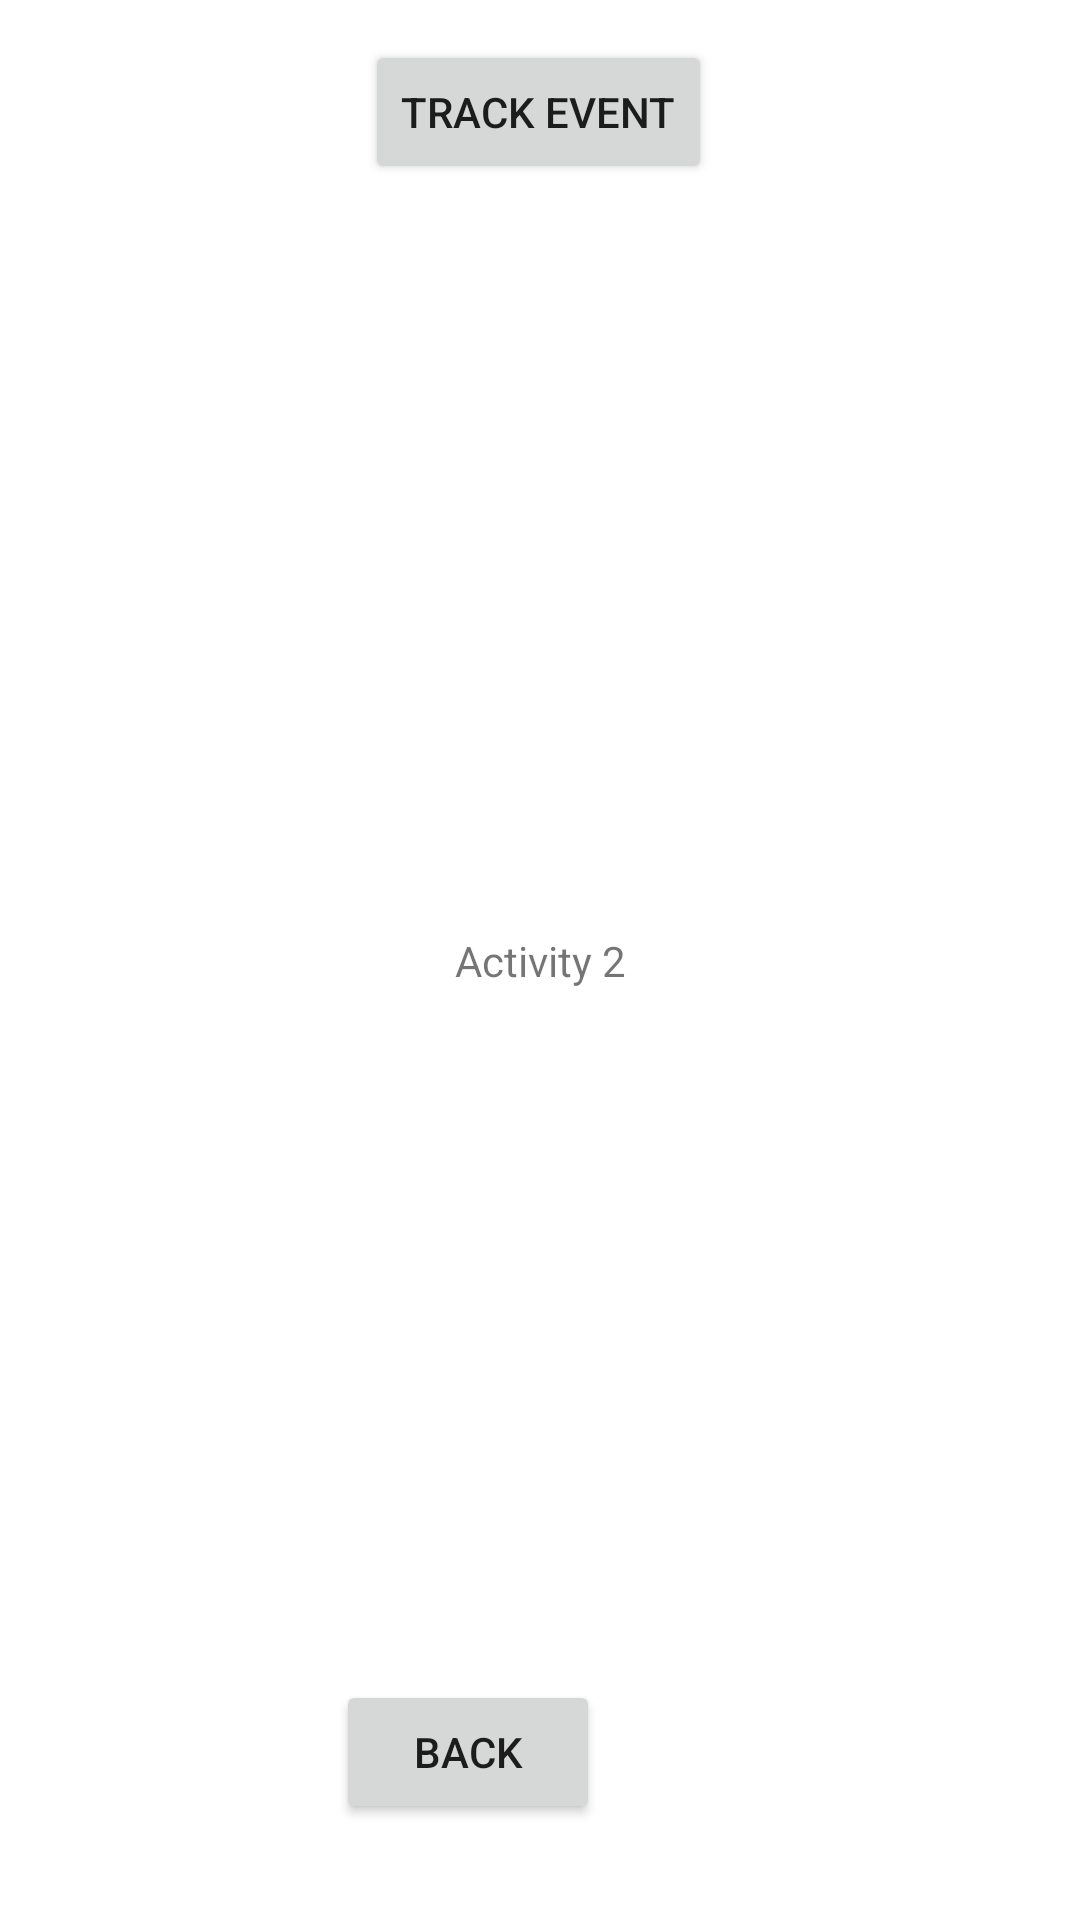

This screen was rendered from an Android layout file. Write that file and the resources it references.
<!-- AndroidManifest.xml: application theme Theme.Mobile -->
<!-- res/layout/activity_two.xml -->
<?xml version="1.0" encoding="utf-8"?>
<androidx.constraintlayout.widget.ConstraintLayout xmlns:android="http://schemas.android.com/apk/res/android"
    xmlns:app="http://schemas.android.com/apk/res-auto"
    xmlns:tools="http://schemas.android.com/tools"
    android:layout_width="match_parent"
    android:layout_height="match_parent"
    tools:context="com.example.prism.mobile.Activity2">

    <TextView
        android:id="@+id/textView"
        android:layout_width="wrap_content"
        android:layout_height="wrap_content"
        android:text="@string/activity_2"
        app:layout_constraintBottom_toBottomOf="parent"
        app:layout_constraintEnd_toEndOf="parent"
        app:layout_constraintStart_toStartOf="parent"
        app:layout_constraintTop_toTopOf="parent" />

    <Button
        android:id="@+id/btn_track_event"
        android:layout_width="wrap_content"
        android:layout_height="wrap_content"
        android:text="@string/track_event"
        app:layout_constraintBottom_toTopOf="@+id/textView"
        app:layout_constraintEnd_toEndOf="parent"
        app:layout_constraintHorizontal_bias="0.498"
        app:layout_constraintStart_toStartOf="parent"
        app:layout_constraintTop_toTopOf="parent"
        app:layout_constraintVertical_bias="0.051" />

    <Button
        android:id="@+id/btn_back"
        android:layout_width="wrap_content"
        android:layout_height="wrap_content"
        android:layout_marginEnd="160dp"
        android:layout_marginBottom="32dp"
        android:text="@string/back"
        app:layout_constraintBottom_toBottomOf="parent"
        app:layout_constraintEnd_toEndOf="parent"
        app:layout_constraintTop_toBottomOf="@+id/textView"
        app:layout_constraintVertical_bias="1.0" />

</androidx.constraintlayout.widget.ConstraintLayout>
<!-- resources referenced by this layout -->
<resources>
  <string name="activity_2">Activity 2</string>
  <string name="back">Back</string>
  <string name="track_event">Track Event</string>
  <style name="Theme.Mobile" parent="Theme.MaterialComponents.DayNight.DarkActionBar">
          
          <item name="colorPrimary">@color/purple_500</item>
          <item name="colorPrimaryVariant">@color/purple_700</item>
          <item name="colorOnPrimary">@color/white</item>
          
          <item name="colorSecondary">@color/teal_200</item>
          <item name="colorSecondaryVariant">@color/teal_700</item>
          <item name="colorOnSecondary">@color/black</item>
          
          <item name="android:statusBarColor" tools:targetApi="l">?attr/colorPrimaryVariant</item>
          
      </style>
  <!-- not gathered from this repository: default colours our renderer supplied (Android Studio template values) -->
  <color name="purple_500">#FF6200EE</color>
  <color name="purple_700">#FF3700B3</color>
  <color name="teal_200">#FF03DAC5</color>
  <color name="teal_700">#FF018786</color>
  <color name="black">#FF000000</color>
  <color name="white">#FFFFFFFF</color>
</resources>
